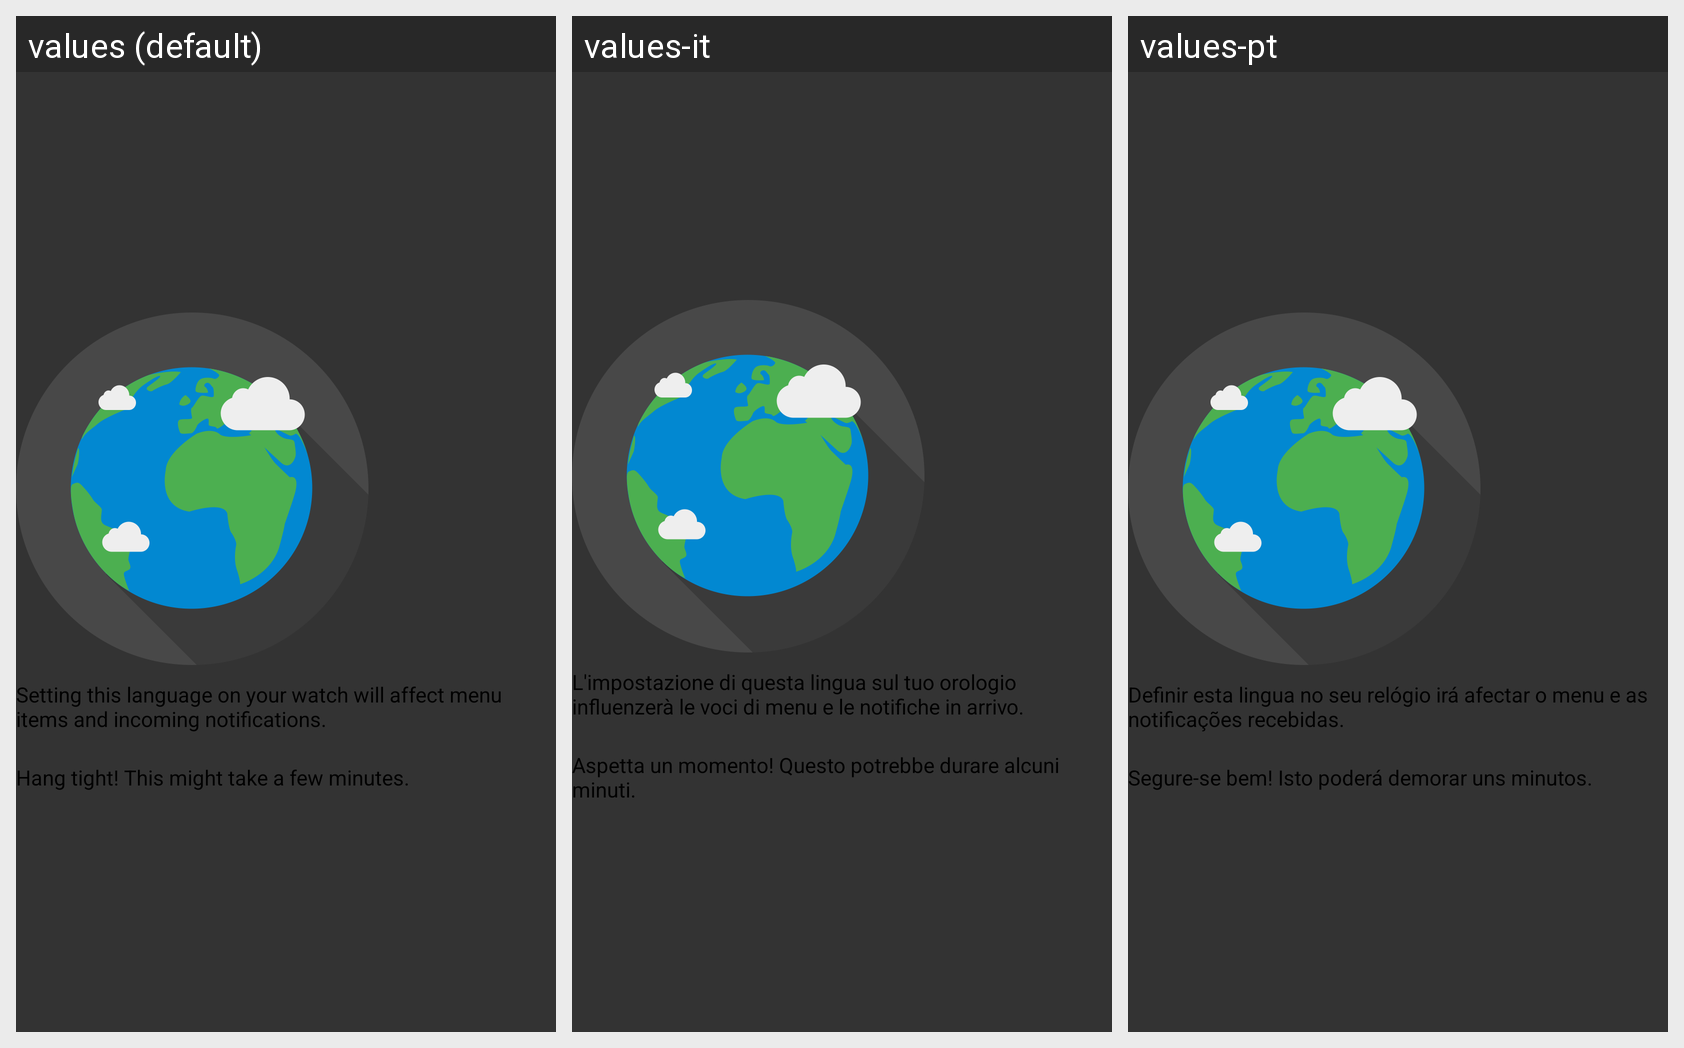

Locale-by-locale string values for the Android screen shown in this grid:
Android screen res/layout/fragment_language_installing.xml rendered under 3 locales, left to right: values (default), values-it, values-pt. Device: Nexus 5 (rendered at 1080×1920; each locale shown at half size, 540×960, under a caption strip naming it); theme AppTheme.
Other locales in the repository, not shown: values-de, values-es, values-fr.
Strings drawn on this screen, with the default value and each locale's value (text and hints the layout hard-codes, and strings that could not be matched under every locale, appear in the picture but are not listed):

language_pack_installing_message
  values: Setting this language on your watch will affect menu items and incoming notifications.
  values-it: L'impostazione di questa lingua sul tuo orologio influenzerà le voci di menu e le notifiche in arrivo.
  values-pt: Definir esta lingua no seu relógio irá afectar o menu e as notificações recebidas.

language_pack_installing_message_part_2
  values: Hang tight! This might take a few minutes.
  values-it: Aspetta un momento! Questo potrebbe durare alcuni minuti.
  values-pt: Segure-se bem! Isto poderá demorar uns minutos.
